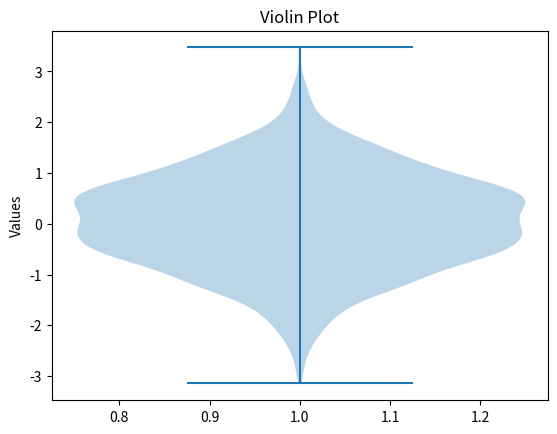

Source code (Python):
import matplotlib.pyplot as plt
import numpy as np


data = np.random.randn(1000)
plt.violinplot(data)
plt.title("Violin Plot")
plt.ylabel("Values")
plt.show()
